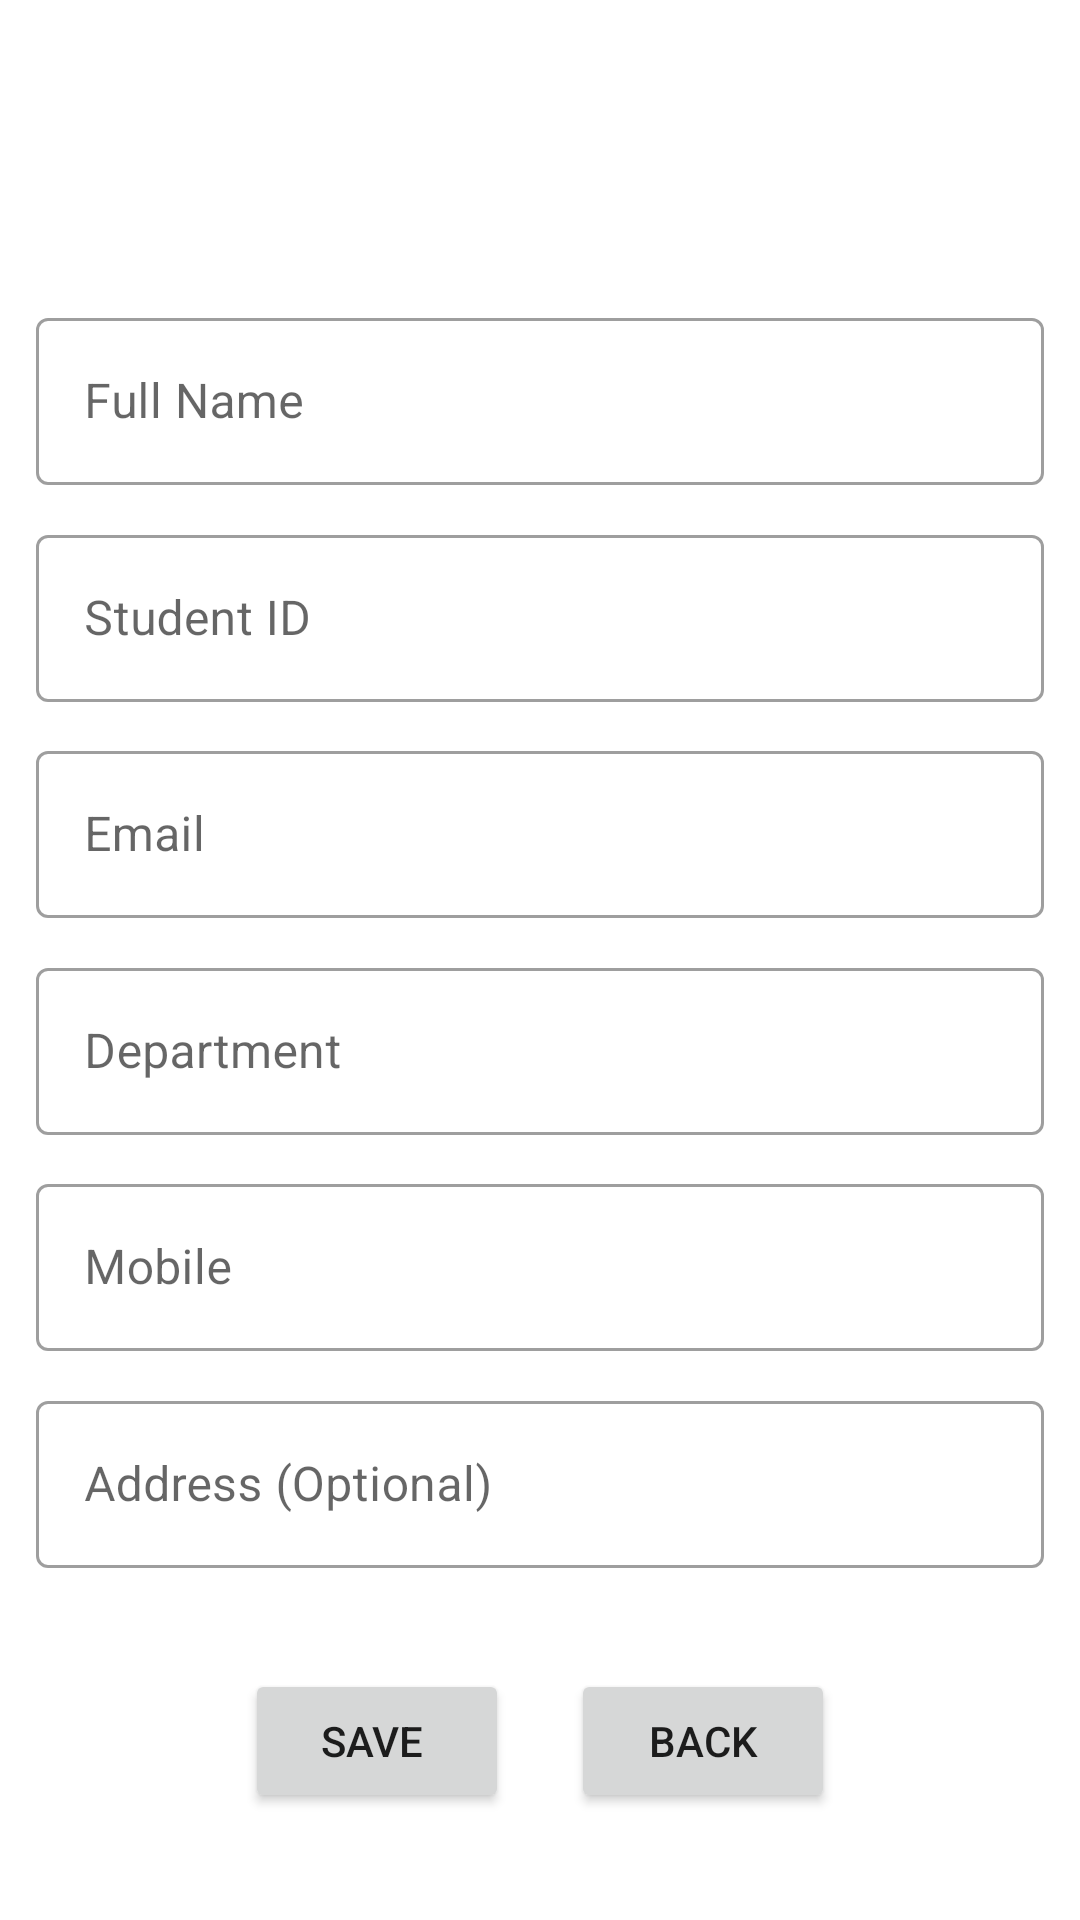

This screen was rendered from an Android layout file. Write that file and the resources it references.
<!-- AndroidManifest.xml: application theme Theme.SqlStudent -->
<!-- res/layout/activity_main.xml -->
<?xml version="1.0" encoding="utf-8"?>
<androidx.constraintlayout.widget.ConstraintLayout xmlns:android="http://schemas.android.com/apk/res/android"
    xmlns:app="http://schemas.android.com/apk/res-auto"
    xmlns:tools="http://schemas.android.com/tools"
    android:layout_width="match_parent"
    android:layout_height="match_parent"
    tools:context=".MainActivity">

    <com.google.android.material.textfield.TextInputLayout
        android:id="@+id/edfullname"
        style="@style/Widget.MaterialComponents.TextInputLayout.OutlinedBox"
        android:layout_width="match_parent"
        android:layout_height="wrap_content"
        android:layout_margin="12dp"
        android:hint="Full Name"
        app:layout_constraintBottom_toBottomOf="parent"

        app:layout_constraintEnd_toEndOf="parent"
        app:layout_constraintStart_toStartOf="parent"
        app:layout_constraintTop_toTopOf="parent"
        app:layout_constraintVertical_bias="0.16">

        <com.google.android.material.textfield.TextInputEditText
            android:layout_width="match_parent"
            android:layout_height="wrap_content" />

    </com.google.android.material.textfield.TextInputLayout>

    <com.google.android.material.textfield.TextInputLayout
        style="@style/Widget.MaterialComponents.TextInputLayout.OutlinedBox"
        android:id="@+id/edstudentid"
        android:layout_width="match_parent"
        android:layout_height="wrap_content"
        android:layout_margin="12dp"
        android:hint="Student ID"
        app:layout_constraintBottom_toBottomOf="parent"
        app:layout_constraintEnd_toEndOf="parent"
        app:layout_constraintStart_toStartOf="parent"
        app:layout_constraintTop_toTopOf="parent"
        app:layout_constraintVertical_bias="0.29">

        <com.google.android.material.textfield.TextInputEditText
            android:layout_width="match_parent"
            android:layout_height="wrap_content"
            android:inputType="number"
            android:maxLength="6" />

    </com.google.android.material.textfield.TextInputLayout>

    <com.google.android.material.textfield.TextInputLayout
        style="@style/Widget.MaterialComponents.TextInputLayout.OutlinedBox"
        android:layout_width="match_parent"
        android:layout_height="wrap_content"
        android:layout_margin="12dp"
        android:id="@+id/edEmail"
        android:hint="Email"
        app:layout_constraintBottom_toBottomOf="parent"
        app:layout_constraintEnd_toEndOf="parent"
        app:layout_constraintStart_toStartOf="parent"
        app:layout_constraintTop_toTopOf="parent"
        app:layout_constraintVertical_bias="0.42">

        <com.google.android.material.textfield.TextInputEditText
            android:layout_width="match_parent"
            android:layout_height="wrap_content" />

    </com.google.android.material.textfield.TextInputLayout>

    <com.google.android.material.textfield.TextInputLayout
        android:id="@+id/edDepartment"
        style="@style/Widget.MaterialComponents.TextInputLayout.OutlinedBox"
        android:layout_width="match_parent"
        android:layout_height="wrap_content"
        android:layout_margin="12dp"
        android:hint="Department"
        app:layout_constraintBottom_toBottomOf="parent"
        app:layout_constraintEnd_toEndOf="parent"
        app:layout_constraintStart_toStartOf="parent"
        app:layout_constraintTop_toTopOf="parent"
        app:layout_constraintVertical_bias="0.55">

        <com.google.android.material.textfield.TextInputEditText
            android:layout_width="match_parent"
            android:layout_height="wrap_content" />

    </com.google.android.material.textfield.TextInputLayout>

    <com.google.android.material.textfield.TextInputLayout
        style="@style/Widget.MaterialComponents.TextInputLayout.OutlinedBox"
        android:layout_width="match_parent"
        android:layout_height="wrap_content"
        android:id="@+id/edmobile"
        android:layout_margin="12dp"
        android:hint="Mobile"
        app:layout_constraintBottom_toBottomOf="parent"
        app:layout_constraintEnd_toEndOf="parent"
        app:layout_constraintStart_toStartOf="parent"
        app:layout_constraintTop_toTopOf="parent"
        app:layout_constraintVertical_bias="0.68"
        app:prefixText="+92">

        <com.google.android.material.textfield.TextInputEditText
            android:layout_width="match_parent"
            android:layout_height="wrap_content"
            android:inputType="number"
            android:maxLength="10" />

    </com.google.android.material.textfield.TextInputLayout>

    <com.google.android.material.textfield.TextInputLayout
        style="@style/Widget.MaterialComponents.TextInputLayout.OutlinedBox"
        android:layout_width="match_parent"
        android:id="@+id/edAddress"
        android:layout_height="wrap_content"
        android:layout_margin="12dp"
        android:hint="Address (Optional)"
        app:layout_constraintBottom_toBottomOf="parent"
        app:layout_constraintEnd_toEndOf="parent"
        app:layout_constraintStart_toStartOf="parent"
        app:layout_constraintTop_toTopOf="parent"
        app:layout_constraintVertical_bias="0.81">

        <com.google.android.material.textfield.TextInputEditText
            android:layout_width="match_parent"
            android:layout_height="wrap_content" />

    </com.google.android.material.textfield.TextInputLayout>

    <Button
        android:layout_width="wrap_content"
        android:layout_height="wrap_content"
        android:onClick="btnSave"
        android:text="Save "
        app:layout_constraintBottom_toBottomOf="parent"
        app:layout_constraintEnd_toEndOf="parent"
        app:layout_constraintHorizontal_bias="0.3"
        app:layout_constraintStart_toStartOf="parent"
        app:layout_constraintTop_toTopOf="parent"
        app:layout_constraintVertical_bias="0.94" />

    <Button
        android:layout_width="wrap_content"
        android:layout_height="wrap_content"
        android:onClick="btnBack"
        android:text="back"
        app:layout_constraintBottom_toBottomOf="parent"
        app:layout_constraintEnd_toEndOf="parent"
        app:layout_constraintHorizontal_bias="0.7"
        app:layout_constraintStart_toStartOf="parent"
        app:layout_constraintTop_toTopOf="parent"
        app:layout_constraintVertical_bias="0.94" />

    <Button
        android:id="@+id/button"
        android:layout_width="71dp"
        android:layout_height="69dp"
        android:background="#00000000"
        android:drawableTop="@drawable/ic_back"
        android:onClick="movetolist"
        app:layout_constraintBottom_toBottomOf="parent"
        app:layout_constraintEnd_toEndOf="parent"
        app:layout_constraintHorizontal_bias="0.0"
        app:layout_constraintStart_toStartOf="parent"
        app:layout_constraintTop_toTopOf="parent"
        app:layout_constraintVertical_bias="0.023" />


</androidx.constraintlayout.widget.ConstraintLayout>
<!-- resources referenced by this layout -->
<resources>
  <style name="Theme.SqlStudent" parent="Theme.MaterialComponents.DayNight.NoActionBar">
          
          <item name="colorPrimary">@color/purple_500</item>
          <item name="colorPrimaryVariant">@color/purple_700</item>
          <item name="colorOnPrimary">@color/white</item>
          
          <item name="colorSecondary">@color/teal_200</item>
          <item name="colorSecondaryVariant">@color/teal_700</item>
          <item name="colorOnSecondary">@color/black</item>
          
          <item name="android:statusBarColor" tools:targetApi="l">?attr/colorPrimaryVariant</item>
          
      </style>
  <!-- not gathered from this repository: default colours our renderer supplied (Android Studio template values) -->
  <color name="purple_500">#FF6200EE</color>
  <color name="purple_700">#FF3700B3</color>
  <color name="teal_200">#FF03DAC5</color>
  <color name="teal_700">#FF018786</color>
  <color name="black">#FF000000</color>
  <color name="white">#FFFFFFFF</color>
</resources>
